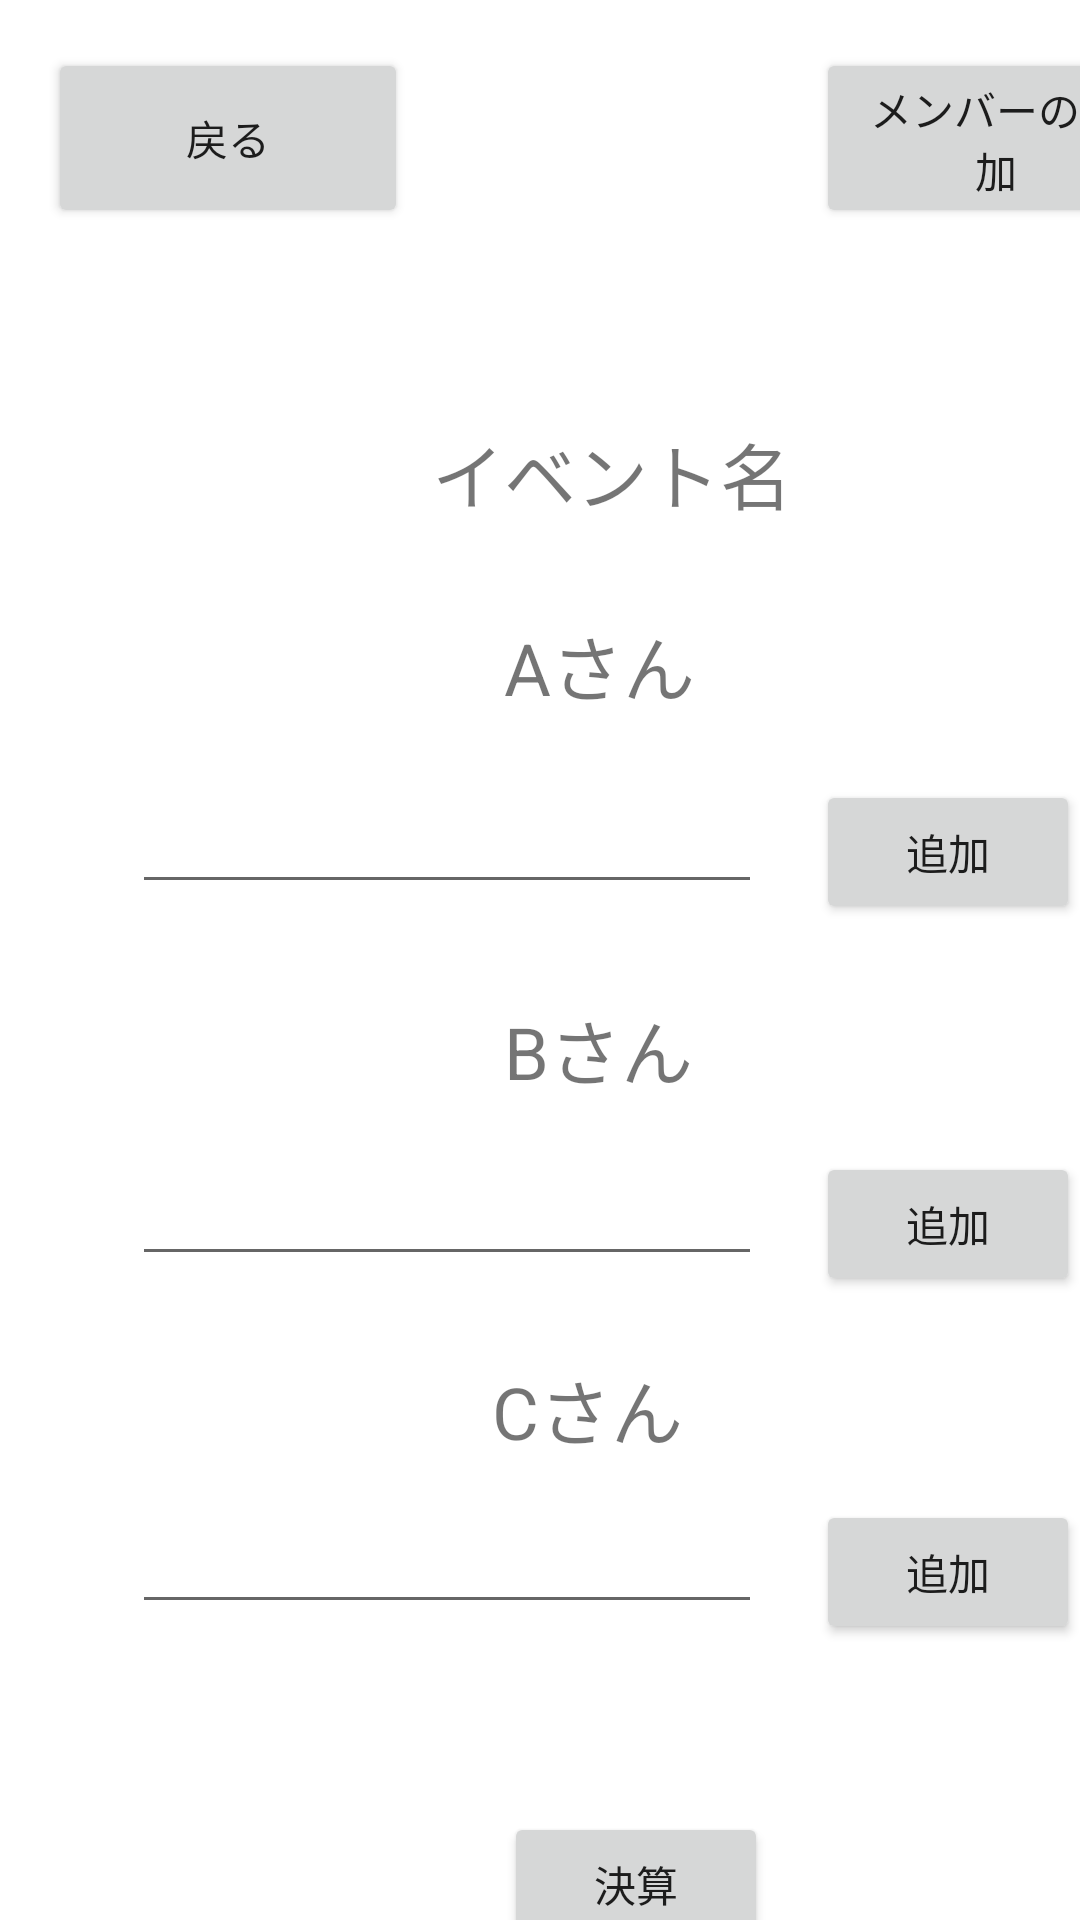

The Android layout XML behind this screen, and the referenced resources:
<!-- AndroidManifest.xml: application theme Theme.Task03_1_z3033034 -->
<!-- res/layout/activity_member.xml -->
<?xml version="1.0" encoding="utf-8"?>
<androidx.constraintlayout.widget.ConstraintLayout xmlns:android="http://schemas.android.com/apk/res/android"
    xmlns:app="http://schemas.android.com/apk/res-auto"
    xmlns:tools="http://schemas.android.com/tools"
    android:layout_width="match_parent"
    android:layout_height="match_parent">

    <Button
        android:id="@+id/button_add_member"
        android:layout_width="120dp"
        android:layout_height="60dp"
        android:layout_marginStart="272dp"
        android:layout_marginTop="16dp"
        android:text="メンバーの追加"
        app:layout_constraintStart_toStartOf="parent"
        app:layout_constraintTop_toTopOf="parent" />

    <Button
        android:id="@+id/button_return"
        android:layout_width="120dp"
        android:layout_height="60dp"
        android:layout_marginStart="16dp"
        android:layout_marginTop="16dp"
        android:text="戻る"
        app:layout_constraintStart_toStartOf="parent"
        app:layout_constraintTop_toTopOf="parent" />

    <TextView
        android:id="@+id/textView3"
        android:layout_width="128dp"
        android:layout_height="38dp"
        android:layout_marginStart="144dp"
        android:layout_marginTop="140dp"
        android:text="イベント名"
        android:textSize="24sp"
        app:layout_constraintStart_toStartOf="parent"
        app:layout_constraintTop_toTopOf="parent" />

    <EditText
        android:id="@+id/editTextNumber_A"
        android:layout_width="wrap_content"
        android:layout_height="wrap_content"
        android:layout_marginStart="44dp"
        android:layout_marginTop="260dp"
        android:ems="10"
        android:inputType="number"
        android:textSize="18sp"
        app:layout_constraintStart_toStartOf="parent"
        app:layout_constraintTop_toTopOf="parent" />

    <EditText
        android:id="@+id/editTextNumber_B"
        android:layout_width="wrap_content"
        android:layout_height="wrap_content"
        android:layout_marginStart="44dp"
        android:layout_marginTop="384dp"
        android:ems="10"
        android:inputType="number"
        app:layout_constraintStart_toStartOf="parent"
        app:layout_constraintTop_toTopOf="parent" />

    <TextView
        android:id="@+id/textView10"
        android:layout_width="wrap_content"
        android:layout_height="wrap_content"
        android:layout_marginStart="168dp"
        android:layout_marginTop="204dp"
        android:text="Aさん"
        android:textSize="24sp"
        app:layout_constraintStart_toStartOf="parent"
        app:layout_constraintTop_toTopOf="parent" />

    <TextView
        android:id="@+id/textView11"
        android:layout_width="wrap_content"
        android:layout_height="wrap_content"
        android:layout_marginStart="168dp"
        android:layout_marginTop="332dp"
        android:text="Bさん"
        android:textSize="24sp"
        app:layout_constraintStart_toStartOf="parent"
        app:layout_constraintTop_toTopOf="parent" />

    <Button
        android:id="@+id/button_result"
        android:layout_width="wrap_content"
        android:layout_height="wrap_content"
        android:layout_marginStart="168dp"
        android:layout_marginTop="604dp"
        android:text="決算"
        app:layout_constraintStart_toStartOf="parent"
        app:layout_constraintTop_toTopOf="parent" />

    <TextView
        android:id="@+id/textView12"
        android:layout_width="wrap_content"
        android:layout_height="wrap_content"
        android:layout_marginStart="164dp"
        android:layout_marginTop="452dp"
        android:text="Cさん"
        android:textSize="24sp"
        app:layout_constraintStart_toStartOf="parent"
        app:layout_constraintTop_toTopOf="parent" />

    <EditText
        android:id="@+id/editTextNumber_C"
        android:layout_width="wrap_content"
        android:layout_height="wrap_content"
        android:layout_marginStart="44dp"
        android:layout_marginTop="500dp"
        android:ems="10"
        android:inputType="number"
        app:layout_constraintStart_toStartOf="parent"
        app:layout_constraintTop_toTopOf="parent" />

    <Button
        android:id="@+id/button_addpayA"
        android:layout_width="wrap_content"
        android:layout_height="wrap_content"
        android:layout_marginStart="272dp"
        android:layout_marginTop="260dp"
        android:text="追加"
        app:layout_constraintStart_toStartOf="parent"
        app:layout_constraintTop_toTopOf="parent" />

    <Button
        android:id="@+id/button_addpayB"
        android:layout_width="wrap_content"
        android:layout_height="wrap_content"
        android:layout_marginStart="272dp"
        android:layout_marginTop="384dp"
        android:text="追加"
        app:layout_constraintStart_toStartOf="parent"
        app:layout_constraintTop_toTopOf="parent" />

    <Button
        android:id="@+id/button_addpayC"
        android:layout_width="wrap_content"
        android:layout_height="wrap_content"
        android:layout_marginStart="272dp"
        android:layout_marginTop="500dp"
        android:text="追加"
        app:layout_constraintStart_toStartOf="parent"
        app:layout_constraintTop_toTopOf="parent" />

    <ScrollView
        android:layout_width="409dp"
        android:layout_height="62dp"
        tools:layout_editor_absoluteX="1dp"
        tools:layout_editor_absoluteY="77dp">

        <LinearLayout
            android:layout_width="match_parent"
            android:layout_height="wrap_content"
            android:orientation="vertical" />
    </ScrollView>


</androidx.constraintlayout.widget.ConstraintLayout>
<!-- resources referenced by this layout -->
<resources>
  <style name="Theme.Task03_1_z3033034" parent="Theme.MaterialComponents.DayNight.DarkActionBar">
          
          <item name="colorPrimary">@color/purple_500</item>
          <item name="colorPrimaryVariant">@color/purple_700</item>
          <item name="colorOnPrimary">@color/white</item>
          
          <item name="colorSecondary">@color/teal_200</item>
          <item name="colorSecondaryVariant">@color/teal_700</item>
          <item name="colorOnSecondary">@color/black</item>
          
          <item name="android:statusBarColor" tools:targetApi="l">?attr/colorPrimaryVariant</item>
          
      </style>
  <!-- not gathered from this repository: default colours our renderer supplied (Android Studio template values) -->
  <color name="purple_500">#FF6200EE</color>
  <color name="purple_700">#FF3700B3</color>
  <color name="teal_200">#FF03DAC5</color>
  <color name="teal_700">#FF018786</color>
  <color name="black">#FF000000</color>
  <color name="white">#FFFFFFFF</color>
</resources>
